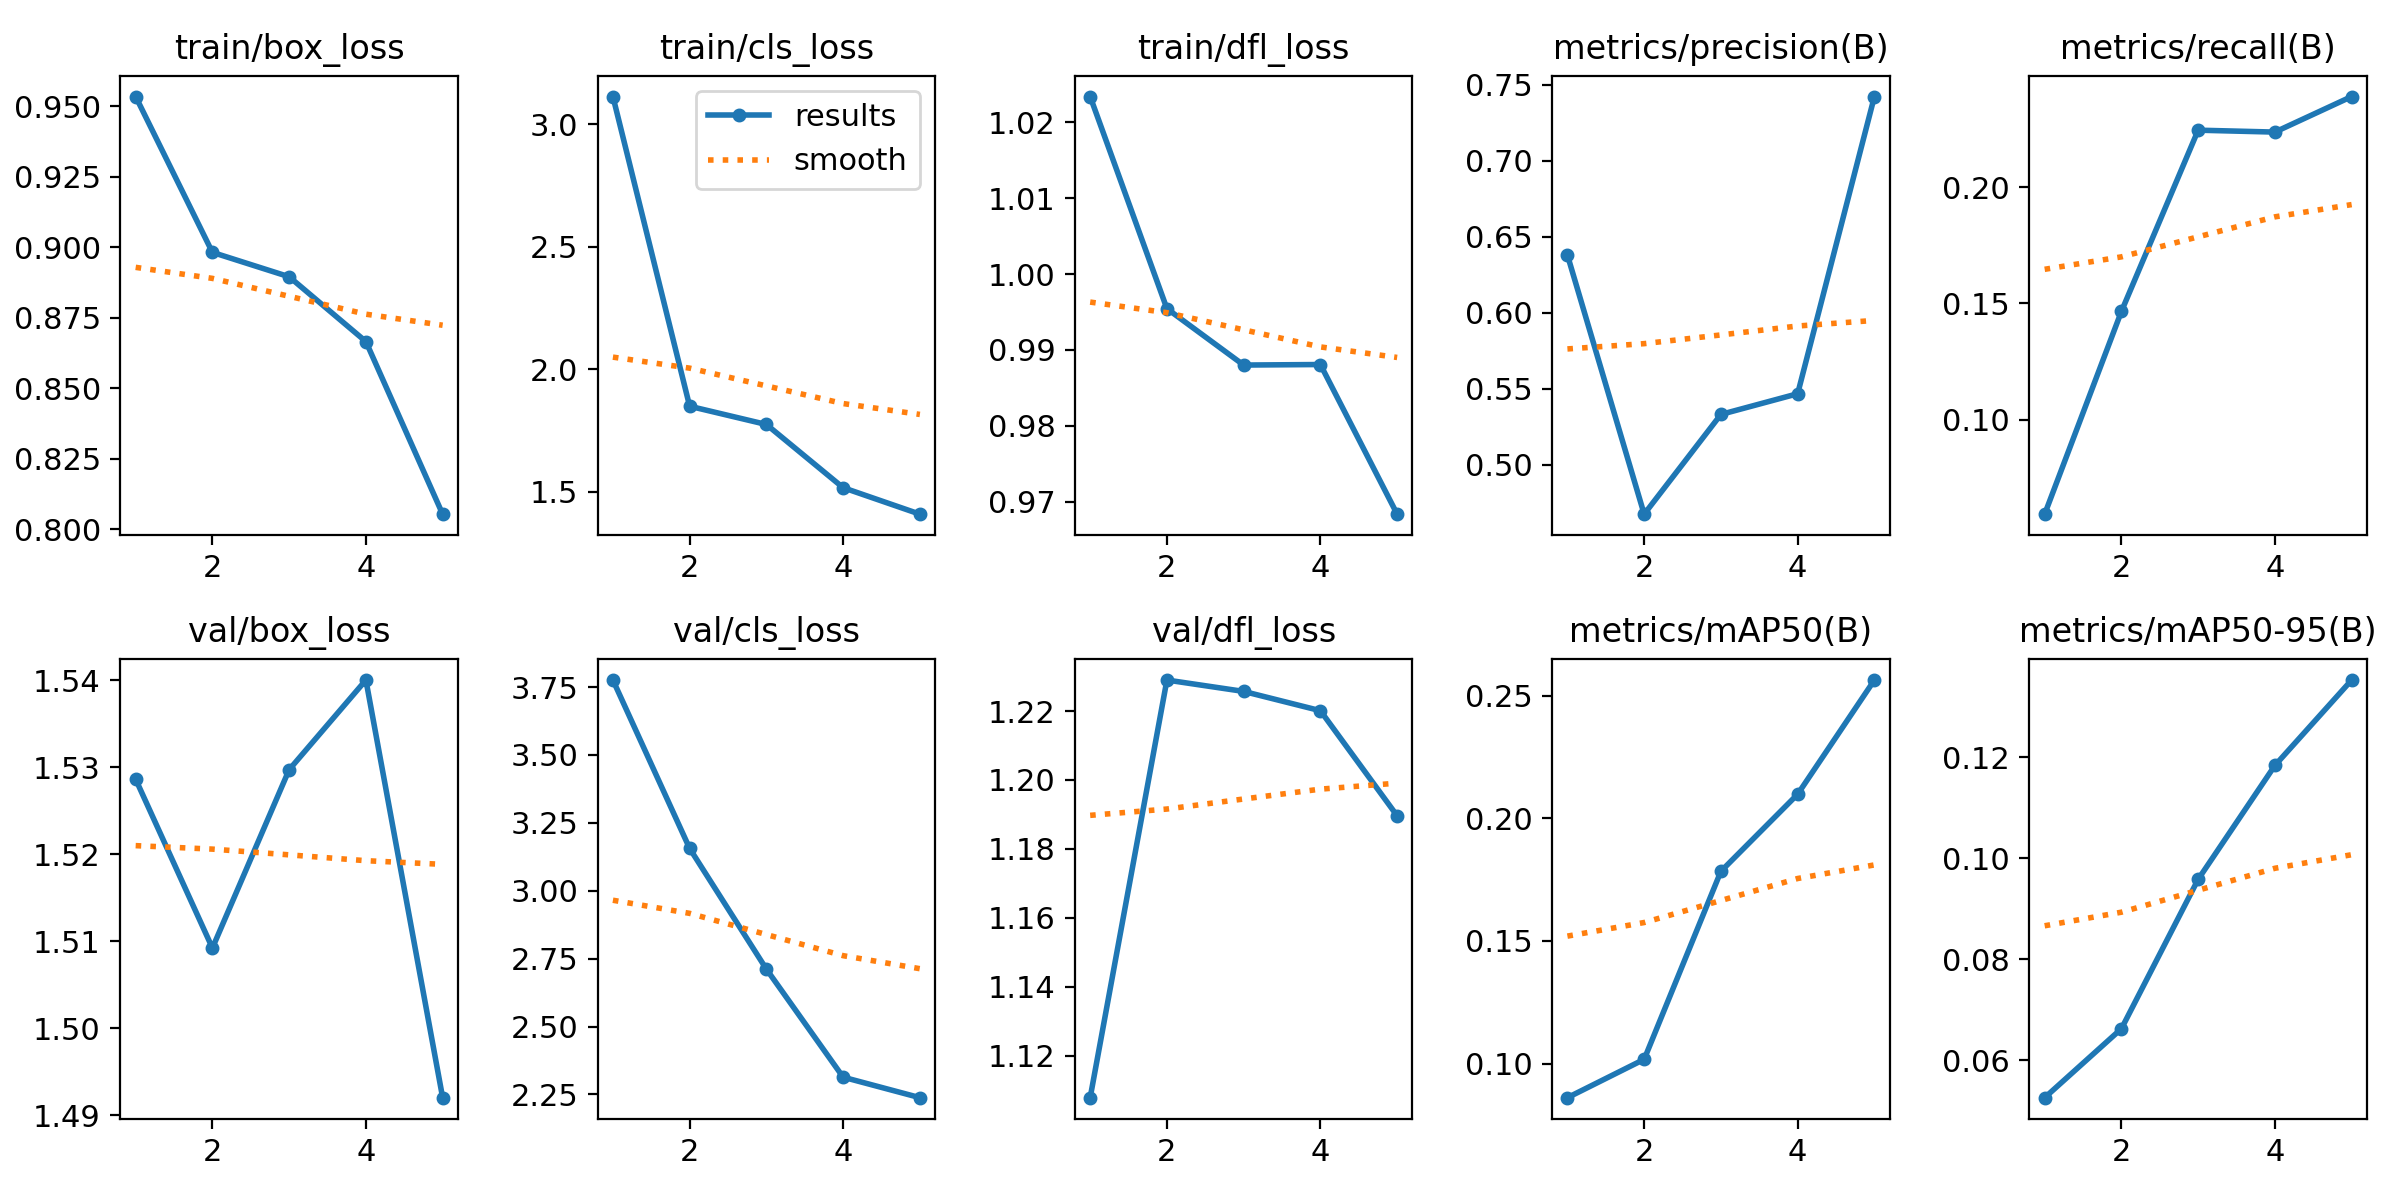

The table this chart was drawn from, first rows:
epoch, train/box_loss, train/cls_loss, train/dfl_loss, metrics/precision(B), metrics/recall(B), metrics/mAP50(B), metrics/mAP50-95(B), val/box_loss, val/cls_loss, val/dfl_loss, lr/pg0, lr/pg1, lr/pg2
1, 0.9535, 3.113, 1.023, 0.6379, 0.05941, 0.08606, 0.05258, 1.529, 3.776, 1.108, 0.0002969, 0.0002969, 0.0002969
2, 0.8982, 1.849, 0.9954, 0.4674, 0.1466, 0.1017, 0.06623, 1.509, 3.156, 1.229, 0.0004812, 0.0004812, 0.0004812
3, 0.8896, 1.774, 0.988, 0.533, 0.2245, 0.1784, 0.09579, 1.53, 2.711, 1.226, 0.0005454, 0.0005454, 0.0005454
4, 0.8666, 1.516, 0.9881, 0.5466, 0.2237, 0.2099, 0.1183, 1.54, 2.314, 1.22, 0.000369, 0.000369, 0.000369
5, 0.8054, 1.408, 0.9683, 0.7421, 0.239, 0.2564, 0.1352, 1.492, 2.238, 1.19, 0.0001891, 0.0001891, 0.0001891
